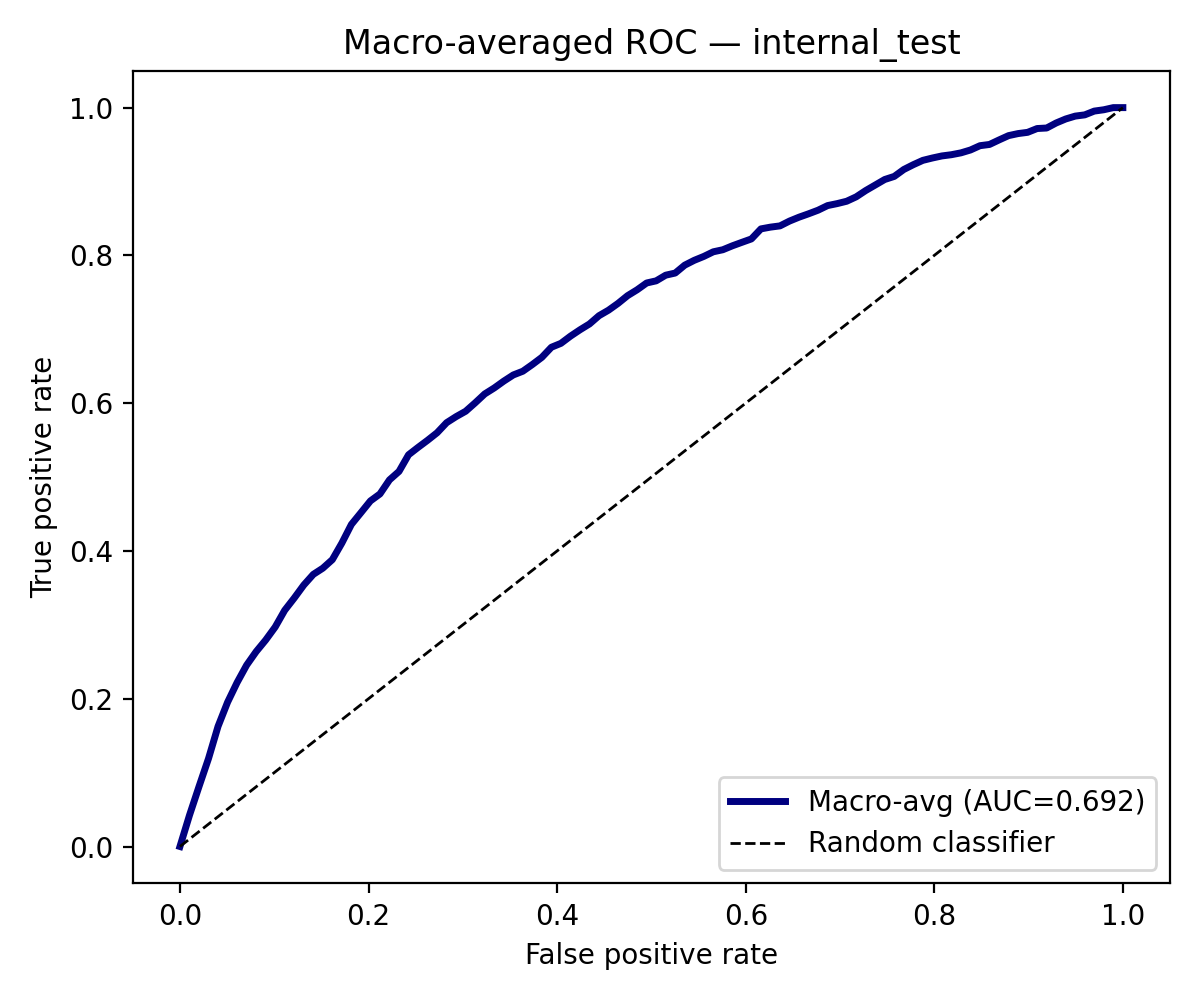

The file beside this chart, header and first rows:
fpr, tpr
0.0, 0.0
0.0101, 0.04222
0.0202, 0.08111
0.0303, 0.1191
0.0404, 0.1626
0.05051, 0.1953
0.06061, 0.2219
0.07071, 0.2454
0.08081, 0.2637
0.09091, 0.2794
0.101, 0.2971
0.1111, 0.3197
0.1212, 0.3363
0.1313, 0.3538
0.1414, 0.3683
0.1515, 0.3766
0.1616, 0.3882
0.1717, 0.4106
0.1818, 0.4359
0.1919, 0.4518
0.202, 0.4677
0.2121, 0.4772
0.2222, 0.4962
0.2323, 0.5076
0.2424, 0.5301
0.2525, 0.5401
0.2626, 0.5498
0.2727, 0.5599
0.2828, 0.5736
0.2929, 0.5818
0.303, 0.5891
0.3131, 0.6005
0.3232, 0.6125
0.3333, 0.6206
0.3434, 0.6298
0.3535, 0.6382
0.3636, 0.6432
0.3737, 0.6523
0.3838, 0.662
0.3939, 0.6757
0.404, 0.681
0.4141, 0.6906
0.4242, 0.6993
0.4343, 0.7072
0.4444, 0.7184
0.4545, 0.7259
0.4646, 0.7351
0.4747, 0.7455
0.4848, 0.7534
0.4949, 0.7626
0.5051, 0.7655
0.5152, 0.7732
0.5253, 0.7761
0.5354, 0.7868
0.5455, 0.7933
0.5556, 0.7986
0.5657, 0.8049
0.5758, 0.8076
0.5859, 0.813
0.596, 0.8177
... 40 more rows
